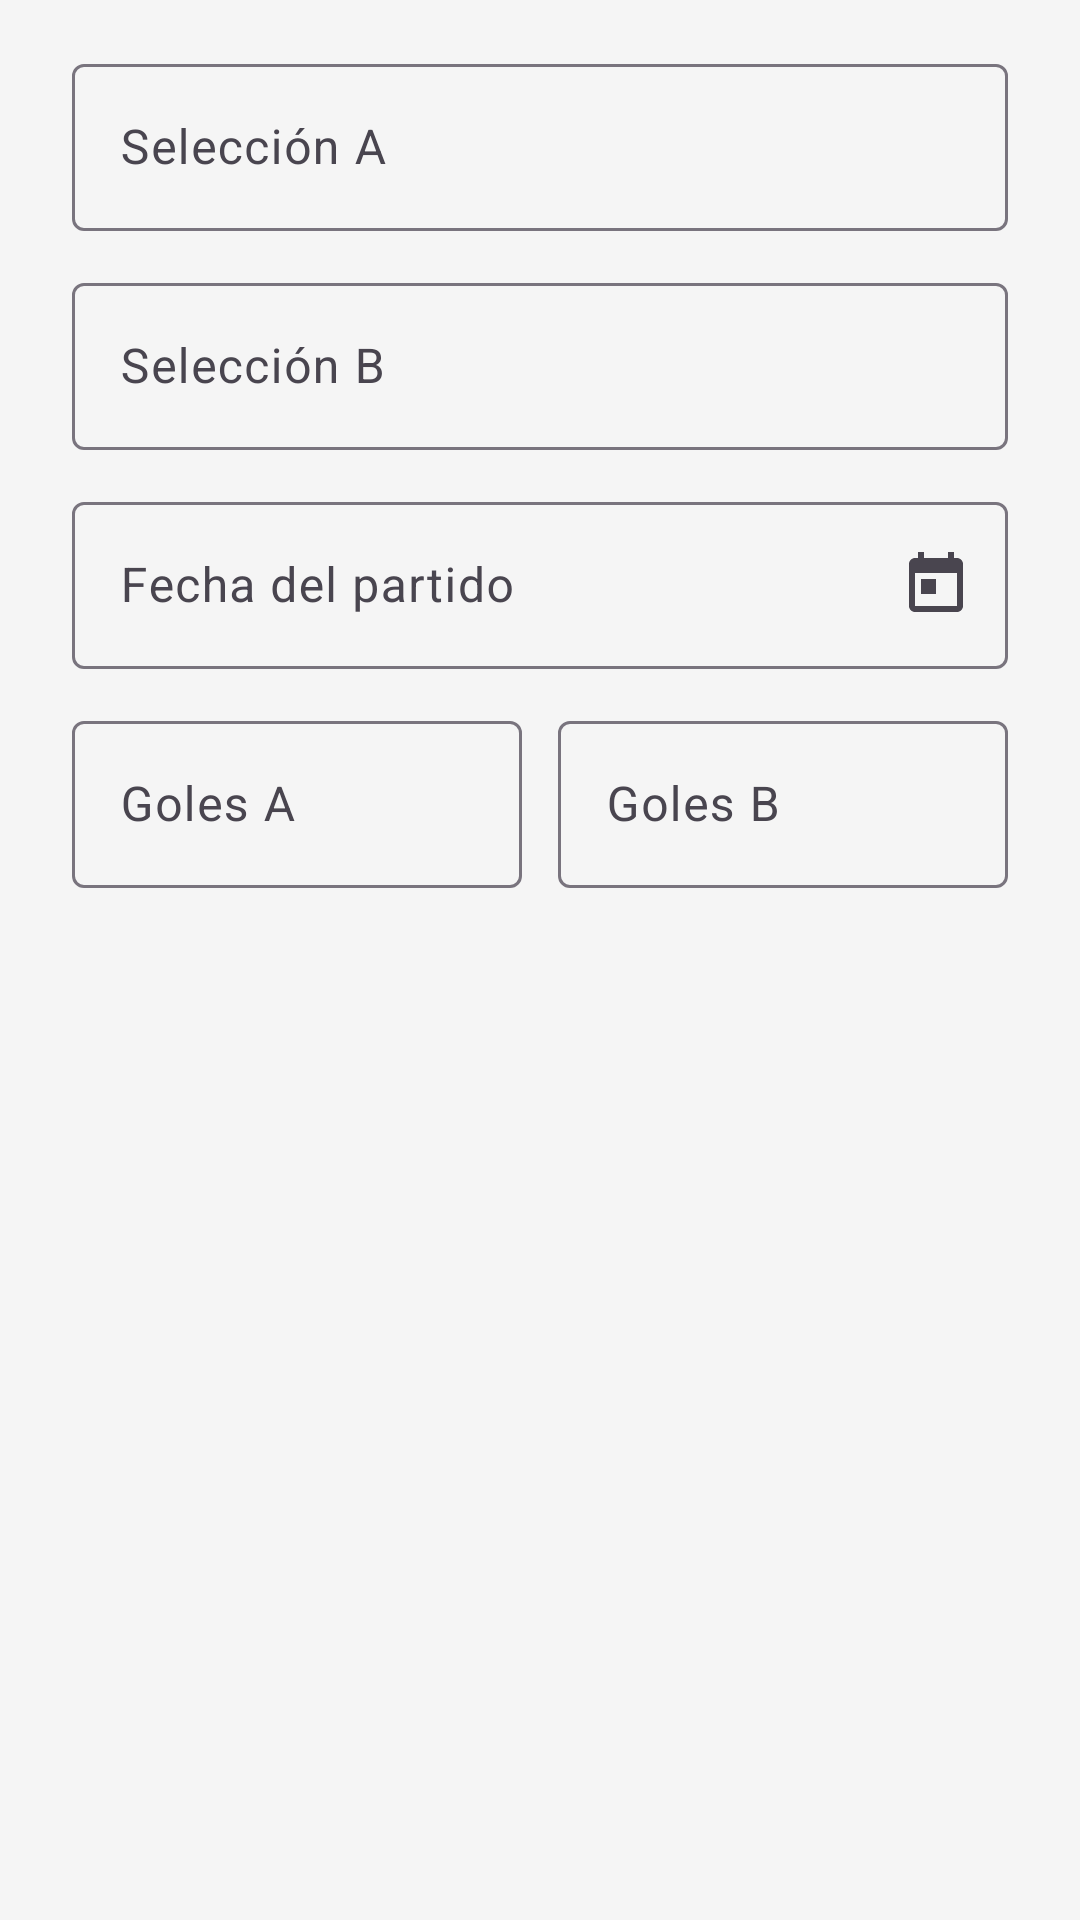

Write the Android layout XML for this screen, with the resource values it uses.
<!-- AndroidManifest.xml: application theme Theme.Lab6Mundial -->
<!-- res/layout/dialog_pronostico.xml -->
<?xml version="1.0" encoding="utf-8"?>
<ScrollView xmlns:android="http://schemas.android.com/apk/res/android"
    xmlns:app="http://schemas.android.com/apk/res-auto"
    android:layout_width="match_parent"
    android:layout_height="wrap_content">

    <LinearLayout
        android:layout_width="match_parent"
        android:layout_height="wrap_content"
        android:orientation="vertical"
        android:paddingHorizontal="24dp"
        android:paddingTop="16dp"
        android:paddingBottom="8dp">

        <com.google.android.material.textfield.TextInputLayout
            android:id="@+id/til_seleccion_a"
            style="@style/Widget.Material3.TextInputLayout.OutlinedBox"
            android:layout_width="match_parent"
            android:layout_height="wrap_content"
            android:hint="@string/hint_seleccion_a">

            <com.google.android.material.textfield.TextInputEditText
                android:id="@+id/et_seleccion_a"
                android:layout_width="match_parent"
                android:layout_height="wrap_content"
                android:inputType="textCapCharacters" />
        </com.google.android.material.textfield.TextInputLayout>

        <com.google.android.material.textfield.TextInputLayout
            android:id="@+id/til_seleccion_b"
            style="@style/Widget.Material3.TextInputLayout.OutlinedBox"
            android:layout_width="match_parent"
            android:layout_height="wrap_content"
            android:layout_marginTop="12dp"
            android:hint="@string/hint_seleccion_b">

            <com.google.android.material.textfield.TextInputEditText
                android:id="@+id/et_seleccion_b"
                android:layout_width="match_parent"
                android:layout_height="wrap_content"
                android:inputType="textCapCharacters" />
        </com.google.android.material.textfield.TextInputLayout>

        <com.google.android.material.textfield.TextInputLayout
            android:id="@+id/til_fecha"
            style="@style/Widget.Material3.TextInputLayout.OutlinedBox"
            android:layout_width="match_parent"
            android:layout_height="wrap_content"
            android:layout_marginTop="12dp"
            android:hint="@string/hint_fecha"
            app:endIconDrawable="@drawable/ic_calendar_24"
            app:endIconMode="custom">

            <com.google.android.material.textfield.TextInputEditText
                android:id="@+id/et_fecha"
                android:layout_width="match_parent"
                android:layout_height="wrap_content"
                android:clickable="true"
                android:cursorVisible="false"
                android:focusable="false"
                android:inputType="none" />
        </com.google.android.material.textfield.TextInputLayout>

        <LinearLayout
            android:layout_width="match_parent"
            android:layout_height="wrap_content"
            android:layout_marginTop="12dp"
            android:orientation="horizontal">

            <com.google.android.material.textfield.TextInputLayout
                android:id="@+id/til_goles_a"
                style="@style/Widget.Material3.TextInputLayout.OutlinedBox"
                android:layout_width="0dp"
                android:layout_height="wrap_content"
                android:layout_marginEnd="6dp"
                android:layout_weight="1"
                android:hint="@string/hint_goles_a">

                <com.google.android.material.textfield.TextInputEditText
                    android:id="@+id/et_goles_a"
                    android:layout_width="match_parent"
                    android:layout_height="wrap_content"
                    android:inputType="number"
                    android:maxLength="2" />
            </com.google.android.material.textfield.TextInputLayout>

            <com.google.android.material.textfield.TextInputLayout
                android:id="@+id/til_goles_b"
                style="@style/Widget.Material3.TextInputLayout.OutlinedBox"
                android:layout_width="0dp"
                android:layout_height="wrap_content"
                android:layout_marginStart="6dp"
                android:layout_weight="1"
                android:hint="@string/hint_goles_b">

                <com.google.android.material.textfield.TextInputEditText
                    android:id="@+id/et_goles_b"
                    android:layout_width="match_parent"
                    android:layout_height="wrap_content"
                    android:inputType="number"
                    android:maxLength="2" />
            </com.google.android.material.textfield.TextInputLayout>

        </LinearLayout>

        <LinearLayout
            android:id="@+id/layout_estado"
            android:layout_width="match_parent"
            android:layout_height="wrap_content"
            android:layout_marginTop="12dp"
            android:orientation="vertical"
            android:visibility="gone">

            <TextView
                android:layout_width="wrap_content"
                android:layout_height="wrap_content"
                android:text="@string/label_estado"
                android:textColor="@color/text_secondary"
                android:textStyle="bold" />

            <RadioGroup
                android:id="@+id/rg_estado"
                android:layout_width="match_parent"
                android:layout_height="wrap_content"
                android:orientation="horizontal">

                <RadioButton
                    android:id="@+id/rb_pendiente"
                    android:layout_width="0dp"
                    android:layout_height="wrap_content"
                    android:layout_weight="1"
                    android:text="@string/estado_pendiente" />

                <RadioButton
                    android:id="@+id/rb_acertado"
                    android:layout_width="0dp"
                    android:layout_height="wrap_content"
                    android:layout_weight="1"
                    android:text="@string/estado_acertado" />

                <RadioButton
                    android:id="@+id/rb_fallado"
                    android:layout_width="0dp"
                    android:layout_height="wrap_content"
                    android:layout_weight="1"
                    android:text="@string/estado_fallado" />

            </RadioGroup>
        </LinearLayout>

    </LinearLayout>
</ScrollView>
<!-- resources referenced by this layout -->
<resources>
  <color name="text_secondary">#666666</color>
  <!-- drawable ic_calendar_24 (drawable) -->
  <vector xmlns:android="http://schemas.android.com/apk/res/android"
      android:width="24dp"
      android:height="24dp"
      android:viewportWidth="24"
      android:viewportHeight="24">
      <path
          android:fillColor="#000000"
          android:pathData="M19,3h-1V1h-2v2H8V1H6v2H5C3.89,3 3,3.9 3,5v14c0,1.1 0.89,2 2,2h14c1.1,0 2,-0.9 2,-2V5C21,3.9 20.1,3 19,3zM19,19H5V8h14V19zM7,10h5v5H7z" />
  </vector>
  <string name="estado_acertado">Acertado</string>
  <string name="estado_fallado">Fallado</string>
  <string name="estado_pendiente">Pendiente</string>
  <string name="hint_fecha">Fecha del partido</string>
  <string name="hint_goles_a">Goles A</string>
  <string name="hint_goles_b">Goles B</string>
  <string name="hint_seleccion_a">Selección A</string>
  <string name="hint_seleccion_b">Selección B</string>
  <string name="label_estado">Estado</string>
  <style name="Theme.Lab6Mundial" parent="Base.Theme.Lab6Mundial" />
  <style name="Base.Theme.Lab6Mundial" parent="Theme.Material3.DayNight.NoActionBar">
          <item name="colorPrimary">@color/primary_green</item>
          <item name="colorPrimaryVariant">@color/primary_green_dark</item>
          <item name="colorOnPrimary">@color/white</item>
          <item name="colorSecondary">@color/accent_gold</item>
          <item name="colorSecondaryVariant">@color/accent_gold</item>
          <item name="colorOnSecondary">@color/text_dark</item>
          <item name="android:statusBarColor">@color/primary_green_dark</item>
          <item name="android:windowBackground">@color/background_light</item>
      </style>
  <color name="primary_green">#1B5E20</color>
  <color name="primary_green_dark">#0D3B10</color>
  <color name="white">#FFFFFFFF</color>
  <color name="accent_gold">#FFC107</color>
  <color name="text_dark">#212121</color>
  <color name="background_light">#F5F5F5</color>
</resources>
